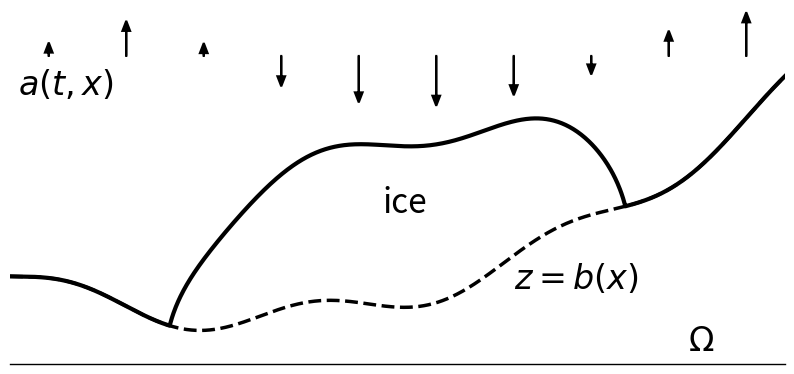

Python code for this plot: (Note: this script raises an exception after producing the figure.)
#!/usr/bin/env python3

# generates notation1.pdf, notation2.pdf (overlays):  Stokes domain Lambda(t) inside Omega, with
# surface z=s(t,x), bed z=b(x), and climate a(t,x); second adds thickness H
# and the label Lambda(t)
# labels are typeset by lualatex in Fira Sans/Fira Math to match the slides
# adapted from glacier-fe-estimate/talk/UW26/figs/stokesdomainusual.py

import numpy as np
import matplotlib
matplotlib.use("pgf")
import matplotlib.pyplot as plt

plt.rcParams.update({
    "pgf.texsystem": "lualatex",
    "pgf.rcfonts": False,
    "font.family": "sans-serif",
    "pgf.preamble": "\n".join([
        r"\usepackage{unicode-math}",
        r"\setsansfont{Fira Sans Book}",
        r"\setmainfont{Fira Sans Book}",
        r"\setmathfont{Fira Math}",
    ]),
})

bigfsize = 24.0

def genbasicfig(xshift=0.0, icefrees=True):
    x = np.linspace(0.0,10.0,1001)
    # bed elevation
    b = 0.07*(x-3.0)**2 + 0.2*np.sin(2.0*x) - 0.1
    plt.plot(x + xshift, b, 'k--', lw=2.5)
    # current thickness
    h0 = 3.0
    L = 3.0
    firstshape = h0*(-0.2 + np.sqrt(np.maximum(0.0,1.0 - (x-5)**2/L**2)))
    thk = np.maximum(0.0, firstshape)
    # surface
    xx = x + xshift
    s = b + thk
    offset = 0.0  # ice-free surface lies exactly on the bed
    if icefrees:
        plt.plot(xx, s + offset, 'k', lw=3.0)
    else:
        plt.plot(xx[thk > 0], s[thk > 0] + 0.1 * offset, 'k', lw=3.0)
    return xx, s, b

def drawclimate(x,s):
    plt.text(x[10], s[10]+2.7, r'$a(t,x)$', fontsize=bigfsize, color='k')
    for j in range(10):
        xarr = x[50+100*j]
        if j>0:
            magarr = 0.6*np.sin(np.pi/2 + 0.6*xarr)
        else:
            magarr = 0.05
        plt.arrow(xarr, s.max()+0.3, 0.0, magarr,
                  lw=1.5, head_width=0.1, color='k')

greycolor = '0.5'

def notationfig(filename, second=False):
    # both figures draw everything, so bounding boxes agree for overlays;
    # in the first figure the H arrow and Lambda label are fully transparent
    alpha = 1.0 if second else 0.0
    plt.figure(figsize=(10,4.6))
    x, s, b = genbasicfig()
    plt.text(x[480], b[600] + 0.4 * s[600], 'ice',
             fontsize=bigfsize, color='k', alpha=1.0-alpha)
    plt.text(x[550] + 0.1, b[600] + 0.4 * s[600], r'$\Lambda(t)$',
             fontsize=bigfsize, color='k', alpha=alpha)
    jH = 350  # thickness arrow location
    plt.annotate('', xy=(x[jH], s[jH]), xytext=(x[jH], b[jH]),
                 arrowprops=dict(arrowstyle='<->', color=greycolor, lw=2.0,
                                 shrinkA=0, shrinkB=0, alpha=alpha))
    plt.text(x[jH] + 0.1, 0.5 * (b[jH] + s[jH]) - 0.15, r'$H(t,x)$',
             fontsize=bigfsize, color=greycolor, alpha=alpha)
    drawclimate(x,s)
    plt.text(x[150], s[300] + 0.7, r'$z=s(t,x)$', fontsize=bigfsize, color='k', alpha=alpha)
    plt.text(x[650], b[650] - 0.5, r'$z=b(x)$', fontsize=bigfsize, color='k')
    yR = min(b) - 0.5
    plt.plot([min(x),max(x)],[yR,yR],color='k',lw=1.0,clip_on=False)  # bottom of Omega
    plt.text(x[875], yR+0.2, r'$\Omega$', fontsize=bigfsize, color='k')
    # glaciated region Lambda(t)^perp, as thicker grey segment along Omega
    glac = (s - b > 0.0)
    xg = x[glac]
    plt.plot([xg.min(), xg.max()], [yR+0.03, yR+0.03], color=greycolor, lw=5.0,
             solid_capstyle='butt', clip_on=False, alpha=alpha)
    plt.text(0.5 * (xg.min() + xg.max()) + 0.5, yR + 0.25, r'$\Lambda(t)^\perp$',
             fontsize=bigfsize, color=greycolor, alpha=alpha)
    plt.axis([0.0,10.0,yR,4.5])
    plt.axis('off')
    print('writing file %s' % filename)
    plt.savefig(filename, bbox_inches='tight', pad_inches=0.0, transparent=True)
    plt.close()

notationfig('notation1.pdf')
notationfig('notation2.pdf', second=True)
